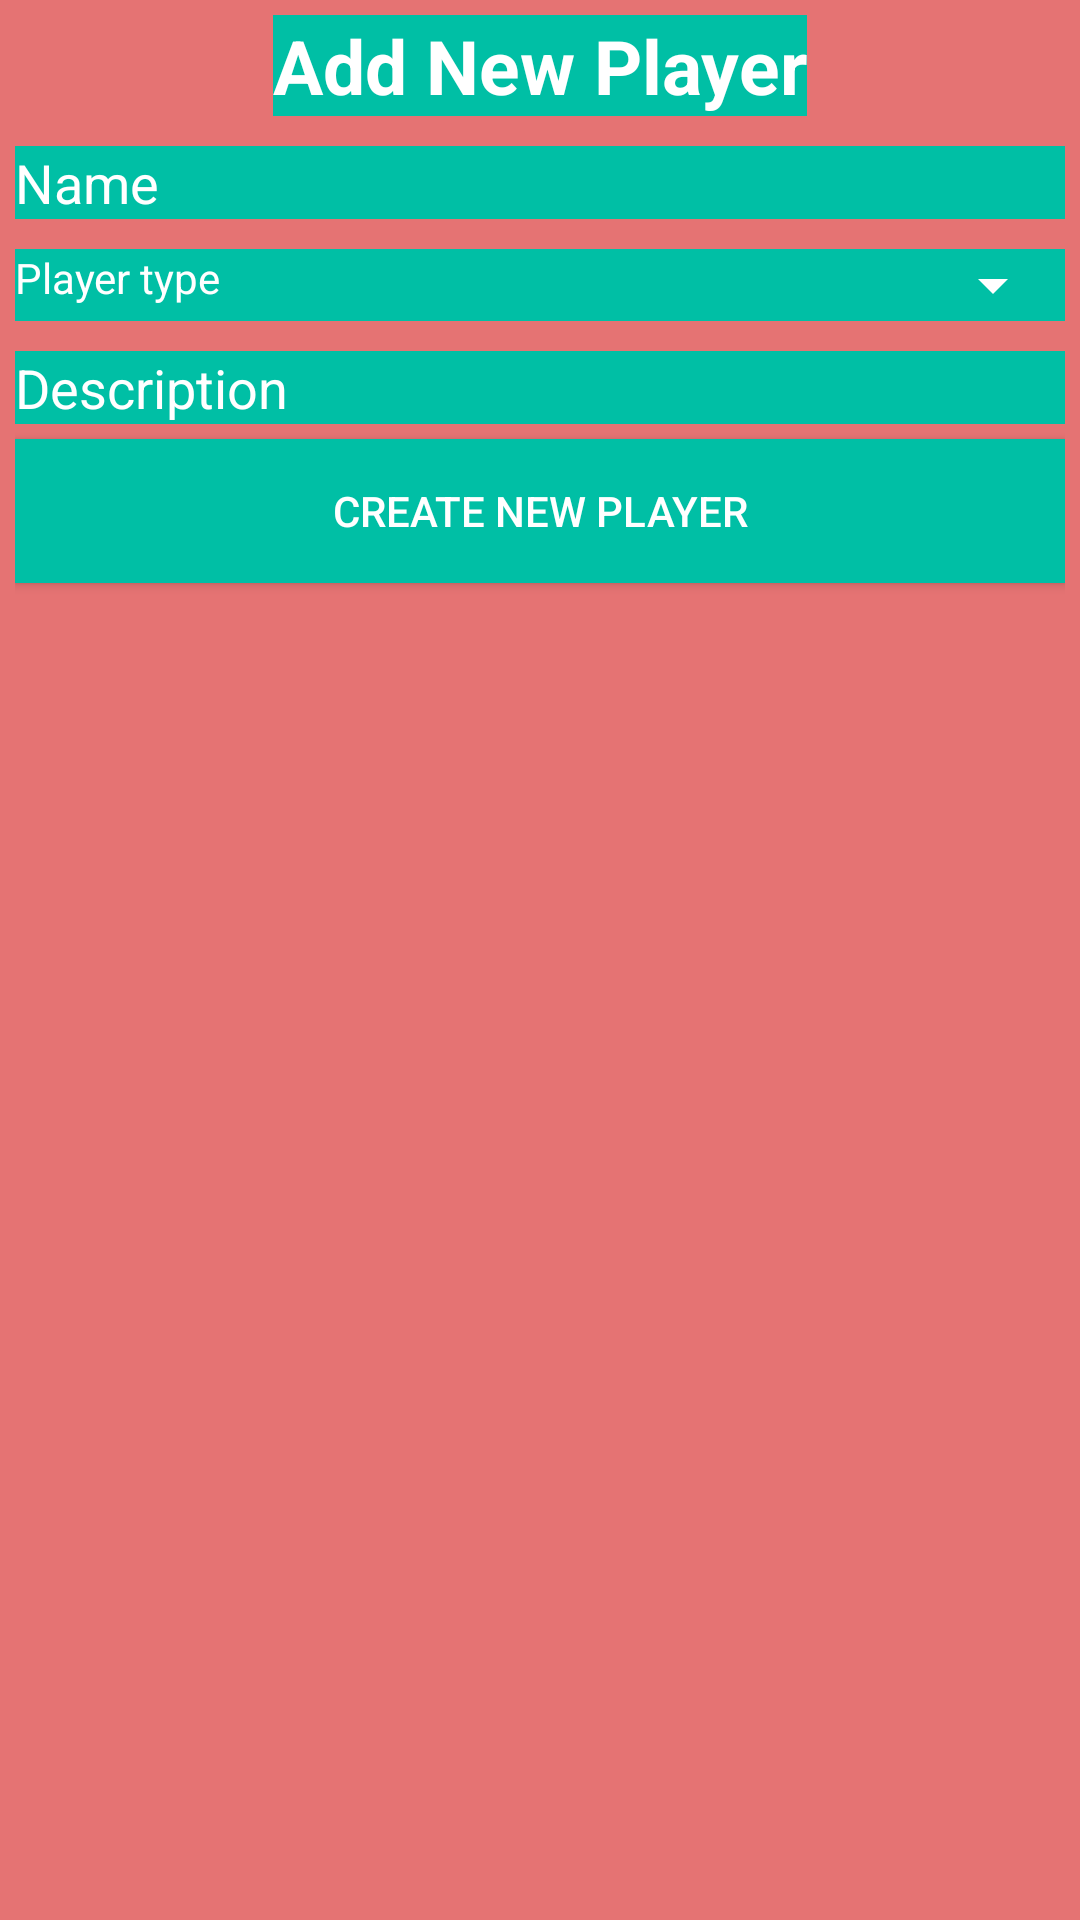

Reconstruct the res/layout file that produces this screen, plus the resources it refers to.
<!-- AndroidManifest.xml: application theme AppTheme -->
<!-- res/layout/add_player_dialog.xml -->
<?xml version="1.0" encoding="utf-8"?>
<LinearLayout xmlns:android="http://schemas.android.com/apk/res/android"
    android:layout_width="match_parent"
    android:layout_height="match_parent"
    android:orientation="vertical"
    android:padding="5dp"
    android:background="@color/colorDialog">

    <TextView
        android:id="@+id/tv_add_player"
        android:layout_gravity="center"
        android:textSize="25sp"
        android:layout_width="wrap_content"
        android:layout_height="wrap_content"
        android:text="@string/add_player"
        android:textStyle="bold"
        android:background="@color/colorDialogInput"/>

    <android.support.v7.widget.AppCompatEditText
        android:layout_width="match_parent"
        android:layout_height="wrap_content"
        android:inputType="text"
        android:ems="10"
        android:layout_marginTop="10dp"
        android:hint="@string/hint_name"
        android:id="@+id/take_player_name"
        android:background="@color/colorDialogInput" />
    <LinearLayout
        android:layout_width="match_parent"
        android:layout_height="wrap_content"
        android:layout_marginTop="10dp"
        android:orientation="horizontal"
        android:background="@color/colorDialogInput">

        <android.support.v7.widget.AppCompatTextView
            android:layout_width="wrap_content"
            android:layout_height="wrap_content"
            android:text="@string/player_type"
            android:ems="10"/>

        <android.support.v7.widget.AppCompatSpinner
            android:layout_width="match_parent"
            android:layout_height="wrap_content"
            android:id="@+id/player_type"
            android:popupBackground="@color/colorPrimary"/>

    </LinearLayout>
    <android.support.v7.widget.AppCompatEditText
        android:id="@+id/take_player_description"
        android:layout_width="match_parent"
        android:layout_height="wrap_content"
        android:layout_marginTop="10dp"
        android:background="@color/colorDialogInput"
        android:ems="10"
        android:hint="@string/hint_description"
        android:inputType="text" />

    <android.support.v7.widget.AppCompatButton
        android:layout_width="match_parent"
        android:layout_height="wrap_content"
        android:background="@color/colorDialogInput"
        android:layout_marginTop="5dp"
        android:id="@+id/dialogBtn_add_player"
        android:text="@string/create_new_player"
        />

</LinearLayout>
<!-- resources referenced by this layout -->
<resources>
  <color name="colorDialog">#E57373</color>
  <color name="colorDialogInput">#00BFA5</color>
  <color name="colorPrimary">#51d8c7</color>
  <string name="add_player">Add New Player</string>
  <string name="create_new_player">Create New Player</string>
  <string name="hint_description">Description</string>
  <string name="hint_name">Name</string>
  <string name="player_type">Player type</string>
  <style name="AppTheme" parent="Theme.AppCompat.Light.DarkActionBar">
          <item name="colorPrimary">@color/colorPrimary</item>
          <item name="colorPrimaryDark">@color/colorPrimaryDark</item>
          <item name="colorAccent">@color/colorAccent</item>
          <item name="android:textColor">@color/colorText</item>
          <item name="android:textColorHint">@color/colorText</item>
          <item name="colorControlNormal">@color/colorText</item>
          <item name="colorControlActivated">@color/colorText</item>
      </style>
  <color name="colorPrimaryDark">#51d8c7</color>
  <color name="colorAccent">#FFFFFF</color>
  <color name="colorText">#FFFFFF</color>
</resources>
